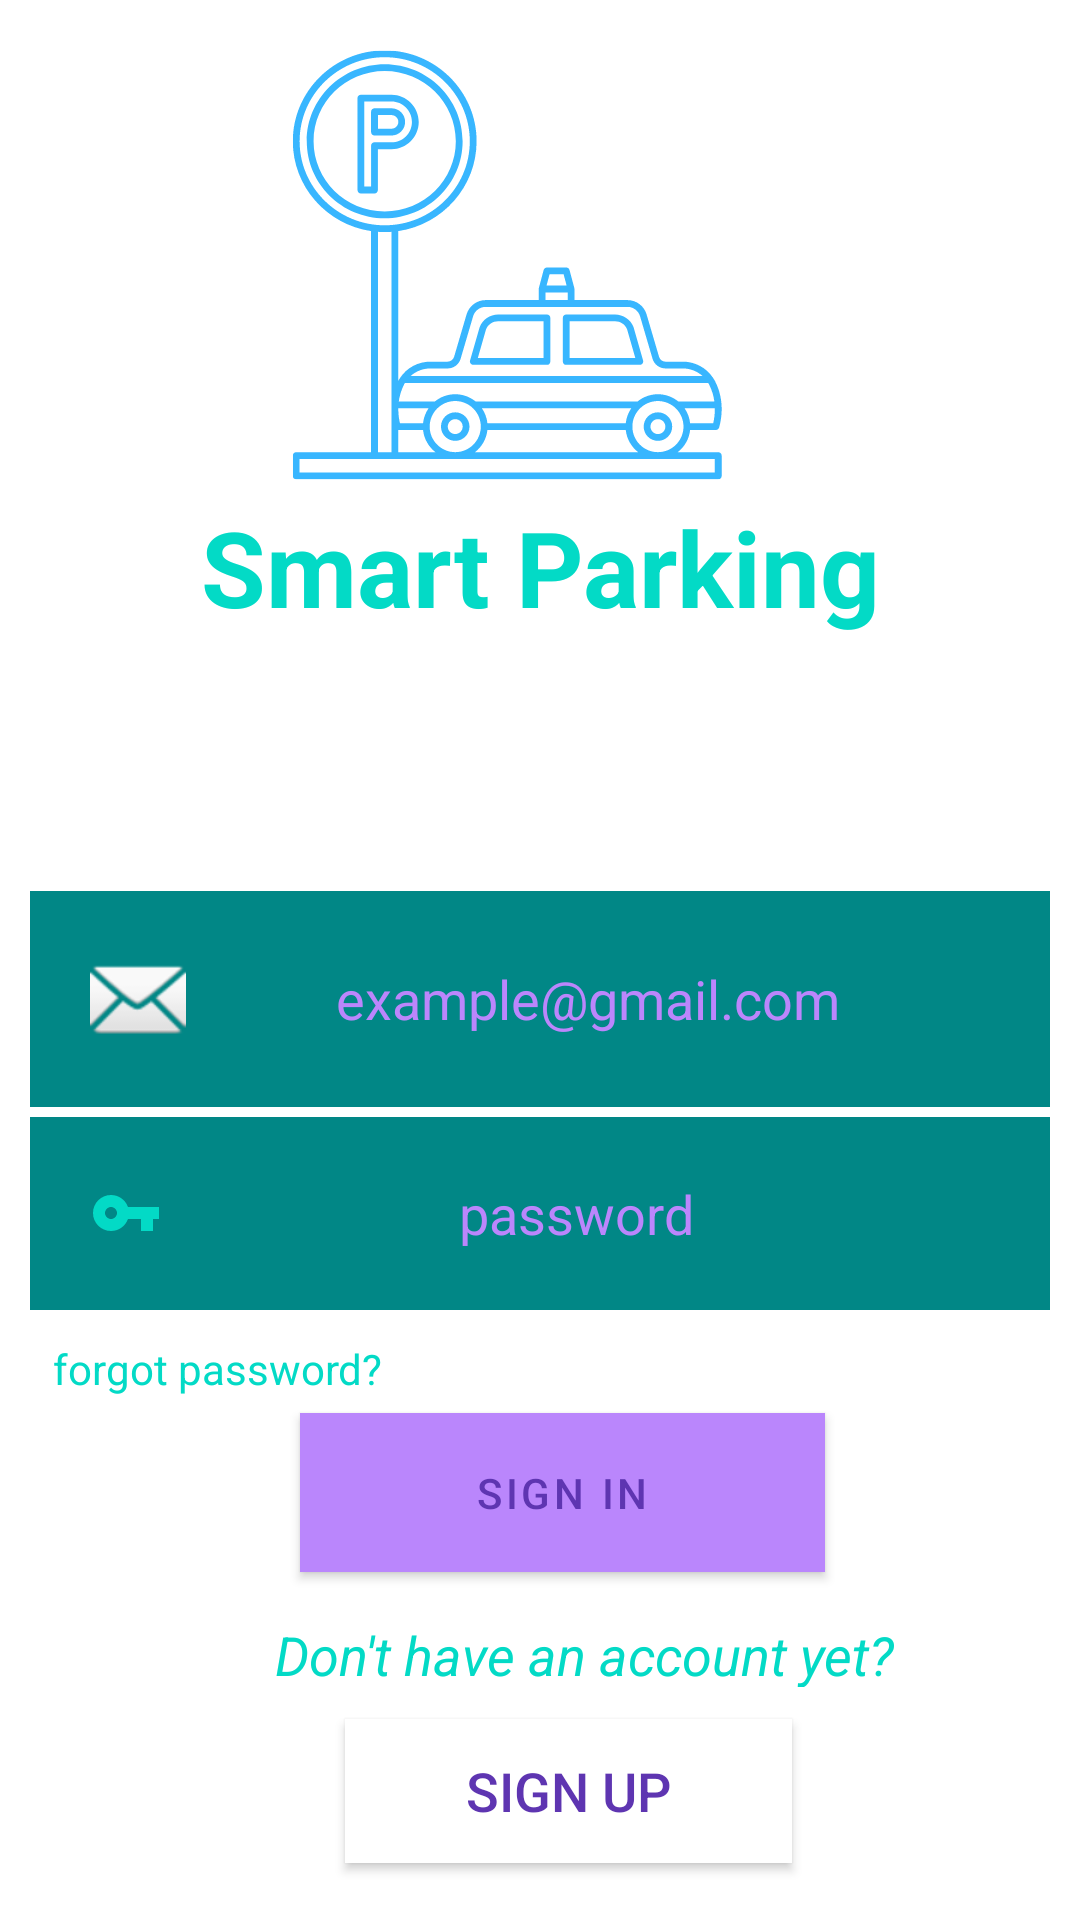

Here is an Android app screen rendered from its layout file. Give the layout XML and the strings, colors and styles it references.
<!-- AndroidManifest.xml: application theme splashScreenTheme -->
<!-- res/layout/activity_sign_up_login.xml -->
<?xml version="1.0" encoding="utf-8"?>
<androidx.constraintlayout.widget.ConstraintLayout xmlns:android="http://schemas.android.com/apk/res/android"
    xmlns:app="http://schemas.android.com/apk/res-auto"
    xmlns:tools="http://schemas.android.com/tools"
    android:layout_width="match_parent"
    android:layout_height="match_parent"
    android:background="@drawable/background"
    tools:context=".SignUpLogin">

    <TextView
        android:id="@+id/signIn"
        android:layout_width="312dp"
        android:layout_height="wrap_content"
        android:gravity="center"
        android:text="Smart Parking"
        android:textColor="#03DAC6"
        android:textSize="35sp"
        android:textStyle="bold"
        app:layout_constraintBottom_toBottomOf="parent"
        app:layout_constraintEnd_toEndOf="parent"
        app:layout_constraintStart_toStartOf="parent"
        app:layout_constraintTop_toTopOf="parent"
        app:layout_constraintVertical_bias="0.279" />

    <EditText
        android:id="@+id/email"
        android:layout_width="match_parent"
        android:layout_height="wrap_content"
        android:layout_margin="10dp"
        android:layout_marginEnd="9dp"
        android:height="75dp"
        android:background="@color/teal_700"
        android:drawableLeft="@android:drawable/ic_dialog_email"
        android:gravity="center"
        android:hint="example@gmail.com"
        android:inputType="textEmailAddress"
        android:outlineAmbientShadowColor="#03DAC6"
        android:padding="20dp"
        android:shadowColor="#03DAC6"
        android:singleLine="false"
        android:textColor="@color/purple_200"
        android:textColorHint="@color/purple_200"
        app:layout_constraintBottom_toBottomOf="parent"
        app:layout_constraintEnd_toEndOf="parent"
        app:layout_constraintHorizontal_bias="0.9"
        app:layout_constraintStart_toStartOf="parent"
        app:layout_constraintTop_toTopOf="parent"
        app:layout_constraintVertical_bias="0.524" />

    <EditText
        android:id="@+id/password"
        android:layout_width="match_parent"
        android:layout_height="wrap_content"
        android:layout_margin="10dp"
        android:height="75dp"
        android:background="@color/teal_700"
        android:drawableLeft="@drawable/ic_baseline_vpn_key_24"
        android:gravity="center_horizontal"
        android:hint="password"
        android:inputType="textPassword"
        android:outlineAmbientShadowColor="#03DAC6"
        android:padding="20dp"
        android:shadowColor="#03DAC6"
        android:textColor="@color/purple_200"
        android:textColorHint="@color/purple_200"
        app:layout_constraintBottom_toBottomOf="parent"
        app:layout_constraintTop_toTopOf="parent"
        app:layout_constraintVertical_bias="0.652"
        tools:layout_editor_absoluteX="10dp" />

    <com.google.android.material.button.MaterialButton
        android:id="@+id/signInButton"
        android:layout_width="175dp"
        android:layout_height="53dp"
        android:layout_centerHorizontal="true"
        android:layout_margin="10dp"
        android:layout_marginTop="8dp"
        android:background="#03DAC6"
        android:backgroundTint="#03DAC6"
        android:text="SIGN IN"
        android:textColor="#5E35B1"
        app:layout_constraintBottom_toBottomOf="parent"
        app:layout_constraintEnd_toEndOf="parent"
        app:layout_constraintHorizontal_bias="0.546"
        app:layout_constraintStart_toStartOf="parent"
        app:layout_constraintTop_toBottomOf="@+id/password"
        app:layout_constraintVertical_bias="0.186" />

    <TextView
        android:id="@+id/signupText"
        android:layout_width="267dp"
        android:layout_height="23dp"
        android:gravity="center"
        android:text="Don't have an account yet?"
        android:textColor="#03DAC6"
        android:textSize="18dp"
        android:textStyle="italic"
        android:visibility="visible"
        app:layout_constraintBottom_toBottomOf="parent"
        app:layout_constraintEnd_toEndOf="parent"
        app:layout_constraintHorizontal_bias="0.659"
        app:layout_constraintStart_toStartOf="parent"
        app:layout_constraintTop_toTopOf="parent"
        app:layout_constraintVertical_bias="0.874"
        tools:visibility="visible" />

    <Button
        android:id="@+id/signUpButton"
        android:layout_width="149dp"
        android:layout_height="48dp"
        android:layout_centerHorizontal="true"
        android:layout_margin="10dp"
        android:width="100dp"
        android:height="30dp"
        android:background="#FFFFFF"
        android:minHeight="48dp"
        android:text="Sign Up"
        android:textAlignment="center"
        android:textColor="#5E35B1"
        android:textSize="18dp"
        app:layout_constraintBottom_toBottomOf="parent"
        app:layout_constraintEnd_toEndOf="parent"
        app:layout_constraintHorizontal_bias="0.55"
        app:layout_constraintStart_toStartOf="parent"
        app:layout_constraintTop_toBottomOf="@+id/signInButton"
        app:layout_constraintVertical_bias="0.813"
        tools:visibility="visible" />

    <TextView
        android:id="@+id/forgotPassword"
        android:layout_width="wrap_content"
        android:layout_height="wrap_content"
        android:layout_centerHorizontal="true"
        android:layout_margin="10dp"
        android:layout_marginBottom="64dp"

        android:backgroundTint="#03DAC6"
        android:clickable="true"
        android:focusable="true"
        android:minHeight="48dp"
        android:text="forgot password?"
        android:textColor="#03DAC6"
        app:layout_constraintBottom_toBottomOf="parent"
        app:layout_constraintEnd_toEndOf="parent"
        app:layout_constraintHorizontal_bias="0.033"
        app:layout_constraintStart_toStartOf="parent"
        app:layout_constraintTop_toBottomOf="@+id/password"
        app:layout_constraintVertical_bias="0.0" />
</androidx.constraintlayout.widget.ConstraintLayout>
<!-- resources referenced by this layout -->
<resources>
  <!-- drawable background: png bitmap (drawable, 31828 bytes) -->
  <!-- drawable ic_baseline_vpn_key_24 (drawable) -->
  <vector android:height="24dp" android:tint="#03DAC6"
      android:viewportHeight="24" android:viewportWidth="24"
      android:width="24dp" xmlns:android="http://schemas.android.com/apk/res/android">
      <path android:fillColor="@android:color/white" android:pathData="M12.65,10C11.83,7.67 9.61,6 7,6c-3.31,0 -6,2.69 -6,6s2.69,6 6,6c2.61,0 4.83,-1.67 5.65,-4H17v4h4v-4h2v-4H12.65zM7,14c-1.1,0 -2,-0.9 -2,-2s0.9,-2 2,-2 2,0.9 2,2 -0.9,2 -2,2z"/>
  </vector>
  <style name="splashScreenTheme" parent="Theme.MaterialComponents.NoActionBar">
          <item name="android:windowBackground">
              @drawable/screen_splash
          </item>
          <item name="android:statusBarColor">@color/white</item>
      </style>
  <!-- drawable screen_splash: png bitmap (drawable, 14780 bytes) -->
  <!-- not gathered from this repository: default colours our renderer supplied (Android Studio template values) -->
  <color name="purple_200">#FFBB86FC</color>
  <color name="teal_700">#FF018786</color>
  <color name="white">#FFFFFFFF</color>
</resources>
